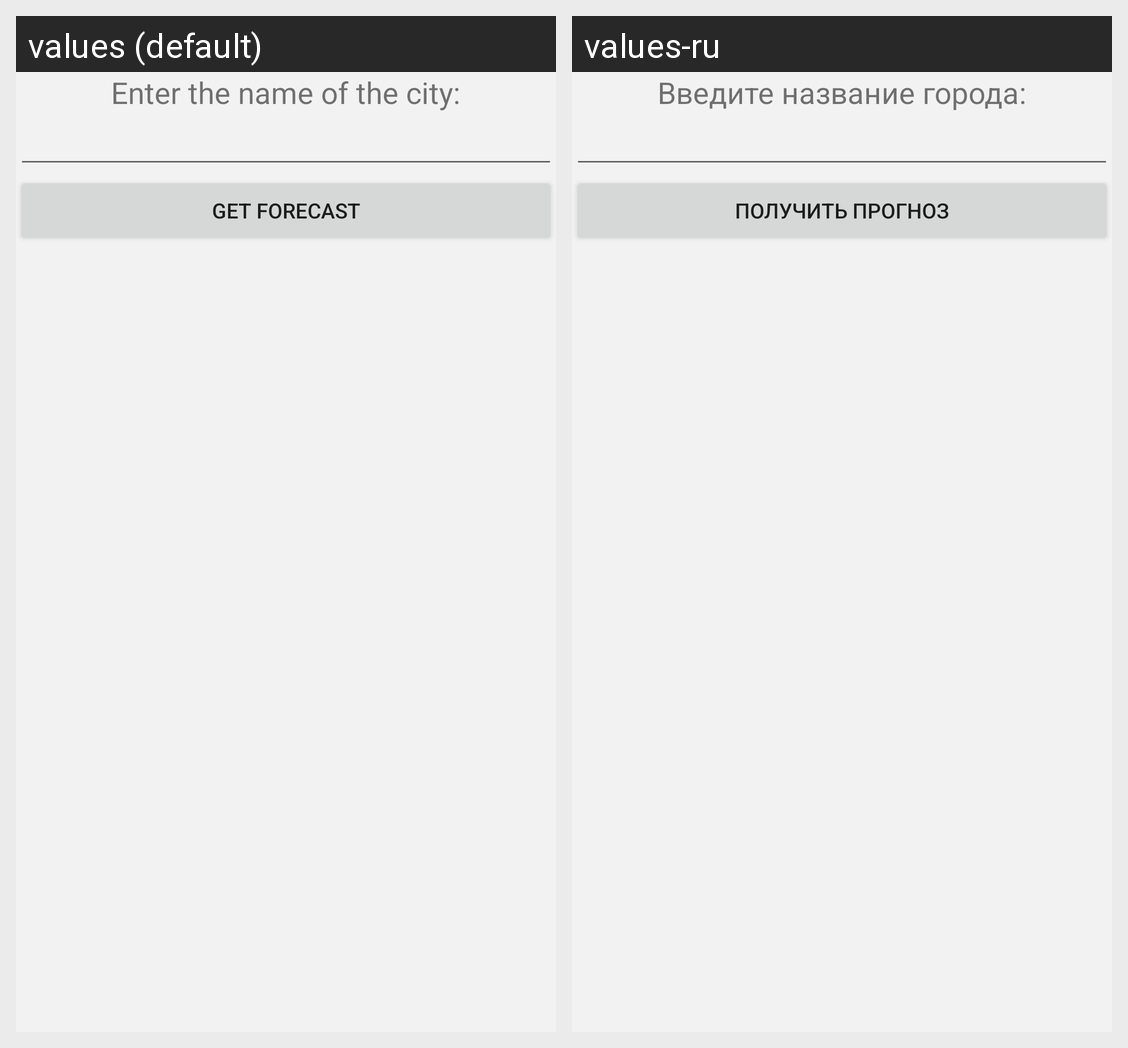

Strings drawn on this Android screen and how each of the app's shown locales translates them:
Android screen res/layout/fragment_choose_city.xml rendered under 2 locales, left to right: values (default), values-ru. Device: Nexus 5 (rendered at 1080×1920; each locale shown at half size, 540×960, under a caption strip naming it); theme AppTheme.
Strings drawn on this screen, with the default value and each locale's value (text and hints the layout hard-codes, and strings that could not be matched under every locale, appear in the picture but are not listed):

choose_city
  values: Enter the name of the city:
  values-ru: Введите название города:

get_weather
  values: Get forecast
  values-ru: Получить прогноз
